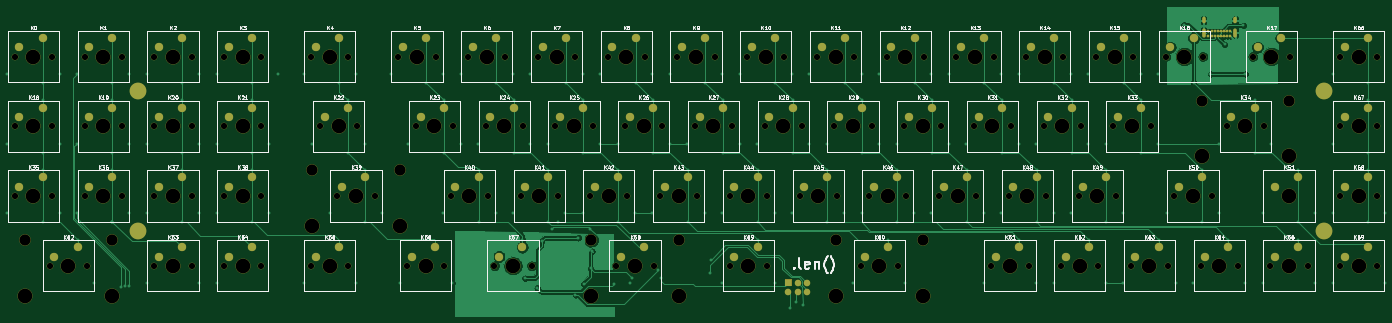
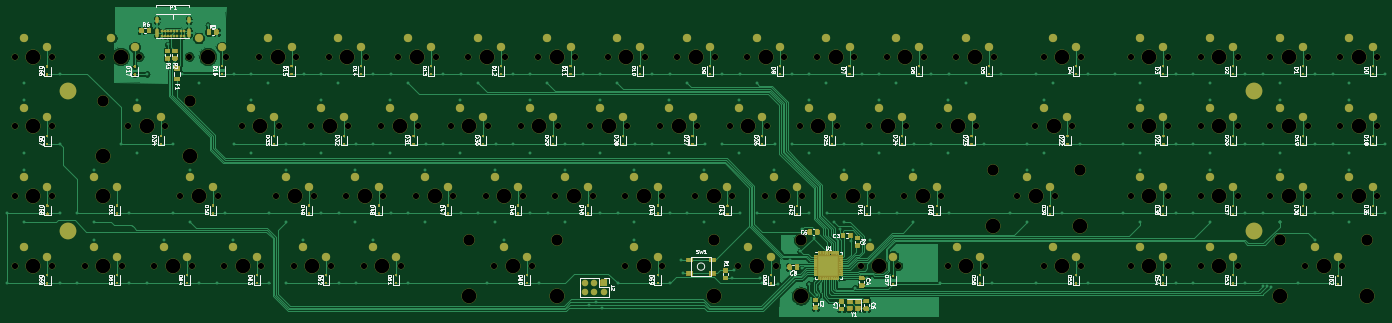
Circuit board: 8 layer files. Board 376.2 x 84.4 mm.
- bottom_copper: logboi-B_Cu.gbr (160986 bytes)
- bottom_mask: logboi-B_Mask.gbr (189605 bytes)
- paste: logboi-B_Paste.gbr (37545 bytes)
- bottom_silk: logboi-B_SilkS.gbr (97173 bytes)
- top_copper: logboi-F_Cu.gbr (85652 bytes)
- top_mask: logboi-F_Mask.gbr (30051 bytes)
- top_silk: logboi-F_SilkS.gbr (74275 bytes)
- drill: logboi-NPTH.drl (4081 bytes)

=== bottom_copper: logboi-B_Cu.gbr (160986 bytes, source omitted) ===
=== bottom_mask: logboi-B_Mask.gbr (189605 bytes, source omitted) ===
=== paste: logboi-B_Paste.gbr (37545 bytes, source omitted) ===
=== bottom_silk: logboi-B_SilkS.gbr (97173 bytes, source omitted) ===
=== top_copper: logboi-F_Cu.gbr (85652 bytes, source omitted) ===
=== top_mask: logboi-F_Mask.gbr (30051 bytes, source omitted) ===
=== top_silk: logboi-F_SilkS.gbr (74275 bytes, source omitted) ===
=== drill: logboi-NPTH.drl ===
M48
; DRILL file {KiCad (5.1.12)-1} date 12/22/21 13:58:07
; FORMAT={-:-/ absolute / inch / decimal}
; #@! TF.CreationDate,2021-12-22T13:58:07-08:00
; #@! TF.GenerationSoftware,Kicad,Pcbnew,(5.1.12)-1
; #@! TF.FileFunction,NonPlated,1,2,NPTH
FMAT,2
INCH
T1C0.0669
T2C0.1201
T3C0.1575
%
G90
G05
T1
X0.7954Y-1.175
X0.7954Y-1.925
X0.7954Y-2.675
X1.1704Y-3.425
X1.1954Y-1.175
X1.1954Y-1.925
X1.1954Y-2.675
X1.5454Y-1.175
X1.5454Y-1.925
X1.5454Y-2.675
X1.5704Y-3.425
X1.9454Y-1.175
X1.9454Y-1.925
X1.9454Y-2.675
X2.2954Y-1.175
X2.2954Y-1.925
X2.2954Y-2.675
X2.2954Y-3.425
X2.6954Y-1.175
X2.6954Y-1.925
X2.6954Y-2.675
X2.6954Y-3.425
X3.0454Y-1.175
X3.0454Y-1.925
X3.0454Y-2.675
X3.0454Y-3.425
X3.4454Y-1.175
X3.4454Y-1.925
X3.4454Y-2.675
X3.4454Y-3.425
X3.9829Y-1.175
X3.9829Y-3.425
X4.0767Y-1.925
X4.2642Y-2.675
X4.3829Y-1.175
X4.3829Y-3.425
X4.4767Y-1.925
X4.6642Y-2.675
X4.9204Y-1.175
X5.0142Y-3.425
X5.1079Y-1.925
X5.3204Y-1.175
X5.4142Y-3.425
X5.4829Y-2.675
X5.5079Y-1.925
X5.6704Y-1.175
X5.8579Y-1.925
X5.8829Y-2.675
X5.9517Y-3.425
X6.0704Y-1.175
X6.2329Y-2.675
X6.2579Y-1.925
X6.3517Y-3.425
X6.4204Y-1.175
X6.6079Y-1.925
X6.6329Y-2.675
X6.8204Y-1.175
X6.9829Y-2.675
X7.0079Y-1.925
X7.1704Y-1.175
X7.2642Y-3.425
X7.3579Y-1.925
X7.3829Y-2.675
X7.5704Y-1.175
X7.6642Y-3.425
X7.7329Y-2.675
X7.7579Y-1.925
X7.9204Y-1.175
X8.1079Y-1.925
X8.1329Y-2.675
X8.3204Y-1.175
X8.4829Y-2.675
X8.4829Y-3.425
X8.5079Y-1.925
X8.6704Y-1.175
X8.8579Y-1.925
X8.8829Y-2.675
X8.8829Y-3.425
X9.0704Y-1.175
X9.2329Y-2.675
X9.2579Y-1.925
X9.4204Y-1.175
X9.6079Y-1.925
X9.6329Y-2.675
X9.8204Y-1.175
X9.8892Y-3.425
X9.9829Y-2.675
X10.0079Y-1.925
X10.1704Y-1.175
X10.2892Y-3.425
X10.3579Y-1.925
X10.3829Y-2.675
X10.5704Y-1.175
X10.7329Y-2.675
X10.7579Y-1.925
X10.9204Y-1.175
X11.1079Y-1.925
X11.1329Y-2.675
X11.2954Y-3.425
X11.3204Y-1.175
X11.4829Y-2.675
X11.5079Y-1.925
X11.6704Y-1.175
X11.6954Y-3.425
X11.8579Y-1.925
X11.8829Y-2.675
X12.0454Y-3.425
X12.0704Y-1.175
X12.2329Y-2.675
X12.2579Y-1.925
X12.4204Y-1.175
X12.4454Y-3.425
X12.6079Y-1.925
X12.6329Y-2.675
X12.7954Y-3.425
X12.8204Y-1.175
X13.0079Y-1.925
X13.1704Y-1.175
X13.1954Y-3.425
X13.2642Y-2.675
X13.5454Y-3.425
X13.5704Y-1.175
X13.6642Y-2.675
X13.8267Y-1.925
X13.9454Y-3.425
X14.1079Y-1.175
X14.2267Y-1.925
X14.2954Y-3.425
X14.5079Y-1.175
X14.6954Y-3.425
X15.0454Y-1.175
X15.0454Y-1.925
X15.0454Y-2.675
X15.0454Y-3.425
X15.4454Y-1.175
X15.4454Y-1.925
X15.4454Y-2.675
X15.4454Y-3.425
T2
X0.9019Y-3.1494
X1.8389Y-3.1494
X3.9957Y-2.3994
X4.9327Y-2.3994
X6.9957Y-3.1494
X7.9327Y-3.1494
X9.6207Y-3.1494
X10.5577Y-3.1494
X13.5582Y-1.6494
X14.4952Y-1.6494
T3
X0.9019Y-3.7494
X0.9954Y-1.175
X0.9954Y-1.925
X0.9954Y-2.675
X1.3704Y-3.425
X1.7454Y-1.175
X1.7454Y-1.925
X1.7454Y-2.675
X1.8389Y-3.7494
X2.4954Y-1.175
X2.4954Y-1.925
X2.4954Y-2.675
X2.4954Y-3.425
X3.2454Y-1.175
X3.2454Y-1.925
X3.2454Y-2.675
X3.2454Y-3.425
X3.9957Y-2.9994
X4.1829Y-1.175
X4.1829Y-3.425
X4.2767Y-1.925
X4.4642Y-2.675
X4.9327Y-2.9994
X5.1204Y-1.175
X5.2142Y-3.425
X5.3079Y-1.925
X5.6829Y-2.675
X5.8704Y-1.175
X6.0579Y-1.925
X6.1517Y-3.425
X6.4329Y-2.675
X6.6204Y-1.175
X6.8079Y-1.925
X6.9957Y-3.7494
X7.1829Y-2.675
X7.3704Y-1.175
X7.4642Y-3.425
X7.5579Y-1.925
X7.9327Y-3.7494
X7.9329Y-2.675
X8.1204Y-1.175
X8.3079Y-1.925
X8.6829Y-2.675
X8.6829Y-3.425
X8.8704Y-1.175
X9.0579Y-1.925
X9.4329Y-2.675
X9.6204Y-1.175
X9.6207Y-3.7494
X9.8079Y-1.925
X10.0892Y-3.425
X10.1829Y-2.675
X10.3704Y-1.175
X10.5577Y-3.7494
X10.5579Y-1.925
X10.9329Y-2.675
X11.1204Y-1.175
X11.3079Y-1.925
X11.4954Y-3.425
X11.6829Y-2.675
X11.8704Y-1.175
X12.0579Y-1.925
X12.2454Y-3.425
X12.4329Y-2.675
X12.6204Y-1.175
X12.8079Y-1.925
X12.9954Y-3.425
X13.3704Y-1.175
X13.4642Y-2.675
X13.5582Y-2.2494
X13.7454Y-3.425
X14.0267Y-1.925
X14.3079Y-1.175
X14.4952Y-2.2494
X14.4954Y-2.675
X14.4954Y-3.425
X15.2454Y-1.175
X15.2454Y-1.925
X15.2454Y-2.675
X15.2454Y-3.425
T0
M30
